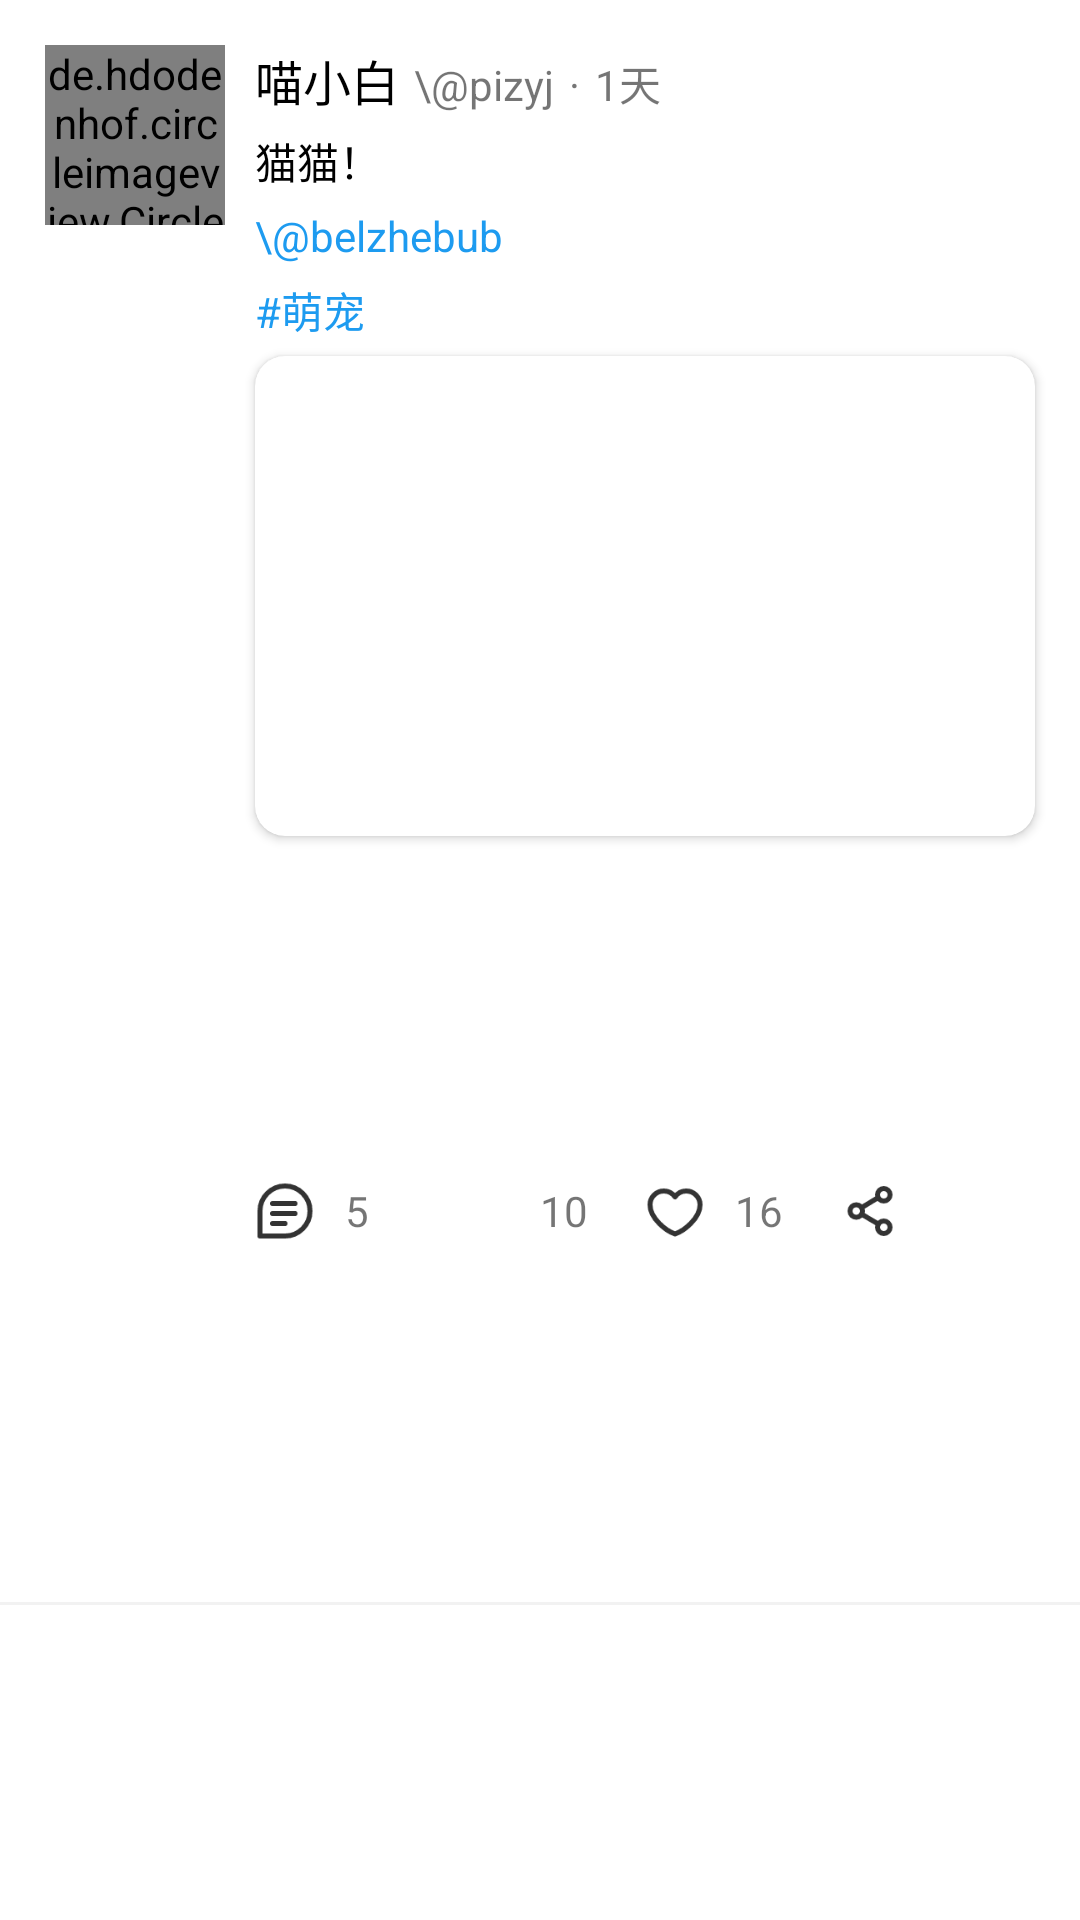

The Android layout XML behind this screen, and the referenced resources:
<!-- AndroidManifest.xml: application theme Theme.CampusChat -->
<!-- res/layout/chat_item.xml -->
<?xml version="1.0" encoding="utf-8"?>
<androidx.constraintlayout.widget.ConstraintLayout xmlns:android="http://schemas.android.com/apk/res/android"
    xmlns:app="http://schemas.android.com/apk/res-auto"
    xmlns:tools="http://schemas.android.com/tools"
    android:layout_width="match_parent"
    android:layout_height="wrap_content">

    <de.hdodenhof.circleimageview.CircleImageView
        android:id="@+id/circleImageViewChat"
        android:layout_width="60dp"
        android:layout_height="60dp"
        android:layout_marginStart="15dp"
        android:layout_marginTop="15dp"
        android:src="@drawable/nav_icon"
        app:layout_constraintStart_toStartOf="parent"
        app:layout_constraintTop_toTopOf="parent" />

    <TextView
        android:id="@+id/textViewNicknameChat"
        android:layout_width="wrap_content"
        android:layout_height="wrap_content"
        android:layout_marginStart="10dp"
        android:text="喵小白"
        android:textColor="@color/black"
        android:textSize="16sp"
        app:layout_constraintStart_toEndOf="@+id/circleImageViewChat"
        app:layout_constraintTop_toTopOf="@+id/circleImageViewChat" />

    <TextView
        android:id="@+id/textViewIDChat"
        android:layout_width="wrap_content"
        android:layout_height="wrap_content"
        android:layout_marginStart="5dp"
        android:text="\@pizyj"
        app:layout_constraintBaseline_toBaselineOf="@+id/textViewNicknameChat"
        app:layout_constraintStart_toEndOf="@+id/textViewNicknameChat" />

    <TextView
        android:id="@+id/textView2"
        android:layout_width="wrap_content"
        android:layout_height="wrap_content"
        android:layout_marginStart="5dp"
        android:text="·"
        app:layout_constraintBaseline_toBaselineOf="@+id/textViewNicknameChat"
        app:layout_constraintStart_toEndOf="@+id/textViewIDChat" />

    <TextView
        android:id="@+id/textViewTimeChat"
        android:layout_width="wrap_content"
        android:layout_height="wrap_content"
        android:layout_marginStart="5dp"
        android:text="1天"
        app:layout_constraintBaseline_toBaselineOf="@+id/textViewNicknameChat"
        app:layout_constraintStart_toEndOf="@+id/textView2" />

    <TextView
        android:id="@+id/textViewContentChat"
        android:layout_width="wrap_content"
        android:layout_height="wrap_content"
        android:layout_marginStart="10dp"
        android:layout_marginTop="5dp"
        android:layout_marginEnd="15dp"
        android:text="猫猫！"
        android:textColor="@color/black"
        app:layout_constraintEnd_toEndOf="parent"
        app:layout_constraintHorizontal_bias="0.0"
        app:layout_constraintStart_toEndOf="@+id/circleImageViewChat"
        app:layout_constraintTop_toBottomOf="@+id/textViewNicknameChat" />

    <ImageView
        android:id="@+id/imageViewButtonChat"
        android:layout_width="wrap_content"
        android:layout_height="wrap_content"
        android:layout_marginEnd="15dp"
        app:layout_constraintEnd_toEndOf="parent"
        app:layout_constraintTop_toTopOf="@+id/textViewNicknameChat"
        app:srcCompat="@drawable/ic_black_down" />

    <TextView
        android:id="@+id/textViewAtChat"
        android:layout_width="wrap_content"
        android:layout_height="wrap_content"
        android:layout_marginStart="10dp"
        android:layout_marginTop="5dp"
        android:layout_marginEnd="15dp"
        android:text="\@belzhebub"
        android:textColor="@color/theme_blue"
        app:layout_constraintEnd_toEndOf="parent"
        app:layout_constraintHorizontal_bias="0.0"
        app:layout_constraintStart_toEndOf="@+id/circleImageViewChat"
        app:layout_constraintTop_toBottomOf="@+id/textViewContentChat" />

    <TextView
        android:id="@+id/textViewTagChat"
        android:layout_width="wrap_content"
        android:layout_height="wrap_content"
        android:layout_marginStart="10dp"
        android:layout_marginTop="5dp"
        android:layout_marginEnd="15dp"
        android:text="#萌宠"
        android:textColor="@color/theme_blue"
        app:layout_constraintEnd_toEndOf="parent"
        app:layout_constraintHorizontal_bias="0.0"
        app:layout_constraintStart_toEndOf="@+id/circleImageViewChat"
        app:layout_constraintTop_toBottomOf="@+id/textViewAtChat" />

    <androidx.cardview.widget.CardView
        android:id="@+id/cardViewChat"
        android:layout_width="0dp"
        android:layout_height="wrap_content"
        android:layout_marginStart="10dp"
        android:layout_marginTop="5dp"
        android:layout_marginEnd="15dp"
        app:cardCornerRadius="10dp"
        app:layout_constraintEnd_toEndOf="parent"
        app:layout_constraintStart_toEndOf="@+id/circleImageViewChat"
        app:layout_constraintTop_toBottomOf="@+id/textViewTagChat">

        <ImageView
            android:id="@+id/imageViewChat"
            android:layout_width="match_parent"
            android:layout_height="160dp"
            android:scaleType="centerCrop"
            tools:srcCompat="@tools:sample/backgrounds/scenic" />
    </androidx.cardview.widget.CardView>

    <androidx.constraintlayout.widget.ConstraintLayout
        android:id="@+id/constraintLayout"
        android:layout_width="0dp"
        android:layout_height="wrap_content"
        android:layout_marginStart="10dp"
        android:layout_marginTop="10dp"
        android:layout_marginEnd="15dp"
        android:layout_marginBottom="15dp"
        app:layout_constraintBottom_toTopOf="@id/view2"
        app:layout_constraintEnd_toEndOf="parent"
        app:layout_constraintHorizontal_bias="0.0"
        app:layout_constraintStart_toEndOf="@+id/circleImageViewChat"
        app:layout_constraintTop_toBottomOf="@+id/cardViewChat">

        <RelativeLayout
            android:id="@+id/relativeLayoutShareChat"
            android:layout_width="0dp"
            android:layout_height="wrap_content"
            app:layout_constraintBottom_toBottomOf="parent"
            app:layout_constraintEnd_toEndOf="parent"
            app:layout_constraintStart_toEndOf="@+id/relativeLayoutLikeChat"
            app:layout_constraintTop_toTopOf="parent">

            <ImageView
                android:id="@+id/imageViewChatShare"
                android:layout_width="20dp"
                android:layout_height="20dp"
                app:srcCompat="@drawable/ic_black_share_one" />
        </RelativeLayout>

        <RelativeLayout
            android:id="@+id/relativeLayoutMessageChat"
            android:layout_width="0dp"
            android:layout_height="wrap_content"
            app:layout_constraintBottom_toBottomOf="parent"
            app:layout_constraintEnd_toStartOf="@+id/relativeLayoutTransChat"
            app:layout_constraintStart_toStartOf="parent"
            app:layout_constraintTop_toTopOf="parent">

            <ImageView
                android:id="@+id/imageViewChatMessage"
                android:layout_width="20dp"
                android:layout_height="20dp"
                app:srcCompat="@drawable/ic_black_message" />

            <TextView
                android:id="@+id/textViewChatMessageNumber"
                android:layout_width="wrap_content"
                android:layout_height="wrap_content"
                android:layout_centerVertical="true"
                android:layout_marginStart="10dp"
                android:layout_toEndOf="@id/imageViewChatMessage"
                android:text="5" />

        </RelativeLayout>

        <RelativeLayout
            android:id="@+id/relativeLayoutLikeChat"
            android:layout_width="0dp"
            android:layout_height="wrap_content"
            app:layout_constraintBottom_toBottomOf="parent"
            app:layout_constraintEnd_toStartOf="@+id/relativeLayoutShareChat"
            app:layout_constraintStart_toEndOf="@+id/relativeLayoutTransChat"
            app:layout_constraintTop_toTopOf="parent">

            <ImageView
                android:id="@+id/imageViewChatLike"
                android:layout_width="20dp"
                android:layout_height="20dp"
                app:srcCompat="@drawable/ic_black_like" />

            <TextView
                android:id="@+id/textViewChatLikeNumber"
                android:layout_width="wrap_content"
                android:layout_height="wrap_content"
                android:layout_centerVertical="true"
                android:layout_marginStart="10dp"
                android:layout_toEndOf="@id/imageViewChatLike"
                android:text="16" />
        </RelativeLayout>

        <RelativeLayout
            android:id="@+id/relativeLayoutTransChat"
            android:layout_width="0dp"
            android:layout_height="wrap_content"
            app:layout_constraintBottom_toBottomOf="parent"
            app:layout_constraintEnd_toStartOf="@+id/relativeLayoutLikeChat"
            app:layout_constraintStart_toEndOf="@+id/relativeLayoutMessageChat"
            app:layout_constraintTop_toTopOf="parent">

            <ImageView
                android:id="@+id/imageViewChatTrans"
                android:layout_width="20dp"
                android:layout_height="20dp"
                app:srcCompat="@drawable/ic_black_share" />

            <TextView
                android:id="@+id/textViewChatTransNumber"
                android:layout_width="wrap_content"
                android:layout_height="wrap_content"
                android:layout_centerVertical="true"
                android:layout_marginStart="10dp"
                android:layout_toEndOf="@id/imageViewChatTrans"
                android:text="10" />
        </RelativeLayout>

    </androidx.constraintlayout.widget.ConstraintLayout>

    <View
        android:id="@+id/view2"
        android:layout_width="0dp"
        android:layout_height="1dp"
        android:background="@color/light_gray"
        app:layout_constraintBottom_toBottomOf="parent"
        app:layout_constraintEnd_toEndOf="parent"
        app:layout_constraintStart_toStartOf="parent"
        app:layout_constraintTop_toBottomOf="@id/constraintLayout" />

</androidx.constraintlayout.widget.ConstraintLayout>
<!-- resources referenced by this layout -->
<resources>
  <color name="black">#FF000000</color>
  <color name="light_gray">#F2F2F2</color>
  <color name="theme_blue">#1D9BF0</color>
  <!-- drawable ic_black_like (drawable) -->
  <vector xmlns:android="http://schemas.android.com/apk/res/android"
      android:width="24dp"
      android:height="24dp"
      android:viewportWidth="48"
      android:viewportHeight="48">
    <path
        android:pathData="M0,0h48v48h-48z"
        android:fillColor="#ffffff"
        android:fillAlpha="0.01"/>
    <path
        android:pathData="M15,8C8.925,8 4,12.925 4,19C4,30 17,40 24,42.326C31,40 44,30 44,19C44,12.925 39.075,8 33,8C29.28,8 25.991,9.847 24,12.674C22.009,9.847 18.72,8 15,8Z"
        android:strokeLineJoin="round"
        android:strokeWidth="4"
        android:fillColor="#00000000"
        android:strokeColor="#333"
        android:strokeLineCap="round"/>
  </vector>
  <!-- drawable ic_black_message (drawable) -->
  <vector xmlns:android="http://schemas.android.com/apk/res/android"
      android:width="24dp"
      android:height="24dp"
      android:viewportWidth="48"
      android:viewportHeight="48">
    <path
        android:pathData="M0,0h48v48h-48z"
        android:fillColor="#ffffff"
        android:fillAlpha="0.01"/>
    <path
        android:pathData="M44,24C44,35.046 35.046,44 24,44C18.027,44 4,44 4,44C4,44 4,29.072 4,24C4,12.954 12.954,4 24,4C35.046,4 44,12.954 44,24Z"
        android:strokeLineJoin="round"
        android:strokeWidth="4"
        android:fillColor="#00000000"
        android:strokeColor="#333"
        android:strokeLineCap="round"/>
    <path
        android:pathData="M14,18L32,18"
        android:strokeLineJoin="round"
        android:strokeWidth="4"
        android:fillColor="#00000000"
        android:strokeColor="#333"
        android:strokeLineCap="round"/>
    <path
        android:pathData="M14,26H32"
        android:strokeLineJoin="round"
        android:strokeWidth="4"
        android:fillColor="#00000000"
        android:strokeColor="#333"
        android:strokeLineCap="round"/>
    <path
        android:pathData="M14,34H24"
        android:strokeLineJoin="round"
        android:strokeWidth="4"
        android:fillColor="#00000000"
        android:strokeColor="#333"
        android:strokeLineCap="round"/>
  </vector>
  <style name="Theme.CampusChat" parent="Theme.MaterialComponents.DayNight.NoActionBar">
          
          <item name="colorPrimary">@color/purple_500</item>
          <item name="colorPrimaryVariant">@color/purple_700</item>
          <item name="colorOnPrimary">@color/white</item>
          
          <item name="colorSecondary">@color/teal_200</item>
          <item name="colorSecondaryVariant">@color/teal_700</item>
          <item name="colorOnSecondary">@color/black</item>
          
          <item name="android:statusBarColor" tools:targetApi="l">?attr/colorPrimaryVariant</item>
          
      </style>
  <color name="purple_500">#FF6200EE</color>
  <color name="purple_700">#FF3700B3</color>
  <color name="white">#FFFFFFFF</color>
  <color name="teal_200">#FF03DAC5</color>
  <color name="teal_700">#FF018786</color>
</resources>
